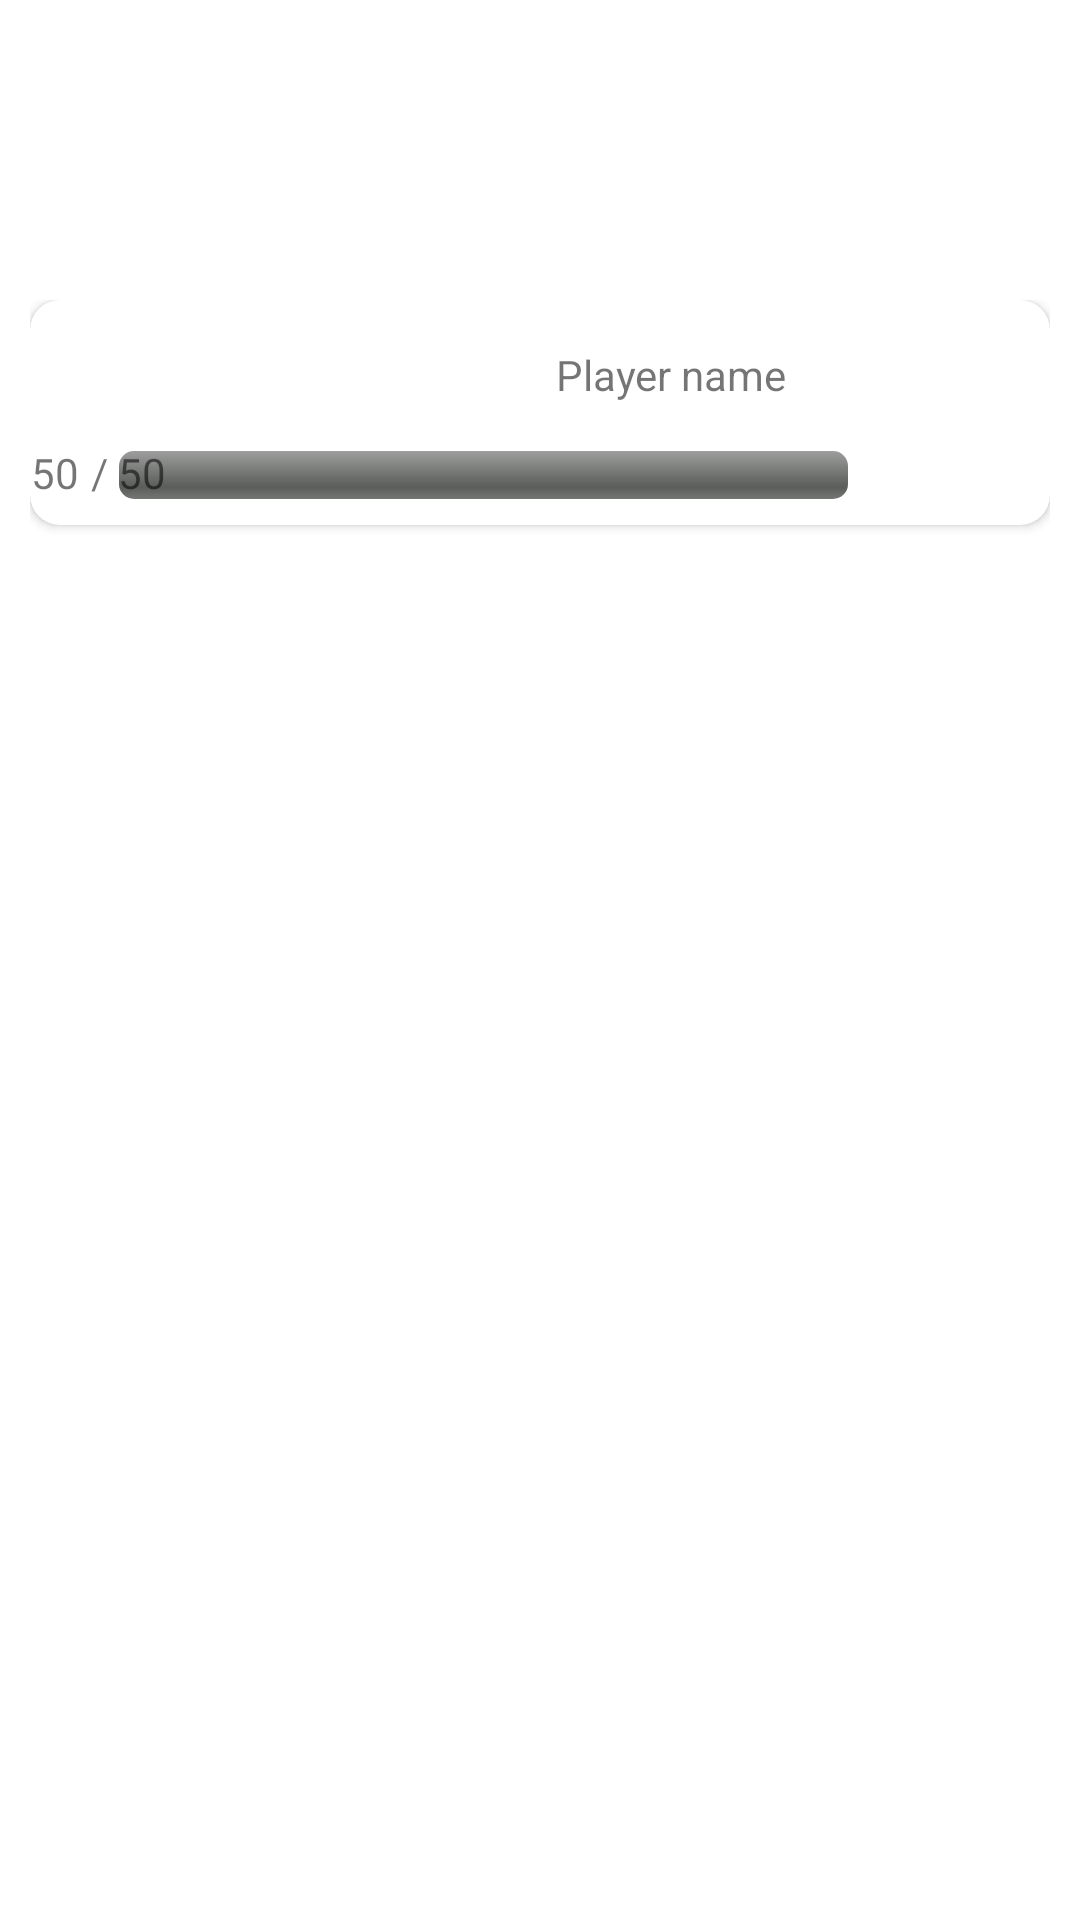

Android layout source for this screen:
<!-- AndroidManifest.xml: application theme Theme.Clash_of_battle_AB_AM_HR -->
<!-- res/layout/fight_second_player.xml -->
<?xml version="1.0" encoding="utf-8"?>
<LinearLayout xmlns:android="http://schemas.android.com/apk/res/android"
    xmlns:app="http://schemas.android.com/apk/res-auto"
    xmlns:tools="http://schemas.android.com/tools"
    xmlns:card_view="http://schemas.android.com/apk/res-auto"
    android:layout_width="match_parent"
    android:layout_height="wrap_content"
    android:paddingLeft="10dp"
    android:paddingRight="10dp"
    android:paddingBottom="10dp"
    android:paddingTop="100dp"
    >
    <androidx.cardview.widget.CardView
        android:id="@+id/second_player_card_view"
        android:layout_width="match_parent"
        android:layout_height="wrap_content"
        card_view:cardCornerRadius="10dp"
        app:cardElevation="2dp"
        >
        <androidx.constraintlayout.widget.ConstraintLayout
            android:layout_width="match_parent"
            android:layout_height="match_parent">

            <ImageView
                android:id="@+id/second_player_imageView"
                android:layout_width="75dp"
                android:layout_height="75dp"
                app:layout_constraintBottom_toBottomOf="parent"
                app:layout_constraintEnd_toEndOf="parent"
                app:layout_constraintHorizontal_bias="1.0"
                app:layout_constraintStart_toStartOf="parent"
                app:layout_constraintTop_toTopOf="parent"
                app:layout_constraintVertical_bias="0.0"
                tools:srcCompat="@tools:sample/avatars" />

            <TextView
                android:id="@+id/second_player_name"
                android:layout_width="wrap_content"
                android:layout_height="wrap_content"
                android:text="Player name"
                app:layout_constraintBottom_toBottomOf="parent"
                app:layout_constraintEnd_toStartOf="@+id/second_player_imageView"
                app:layout_constraintHorizontal_bias="0.932"
                app:layout_constraintStart_toStartOf="parent"
                app:layout_constraintTop_toTopOf="parent"
                app:layout_constraintVertical_bias="0.275" />

            <ProgressBar
                android:id="@+id/second_player_progress_bar"
                style="@android:style/Widget.ProgressBar.Horizontal"
                android:layout_width="243dp"
                android:layout_height="16dp"
                android:layout_marginTop="16dp"
                app:layout_constraintBottom_toBottomOf="parent"
                app:layout_constraintEnd_toStartOf="@+id/second_player_imageView"
                app:layout_constraintHorizontal_bias="0.673"
                app:layout_constraintStart_toEndOf="@+id/second_player_max_health"
                app:layout_constraintTop_toBottomOf="@+id/second_player_name"
                app:layout_constraintVertical_bias="0.0" />

            <TextView
                android:id="@+id/second_player_health"
                android:layout_width="wrap_content"
                android:layout_height="wrap_content"
                android:text="50"
                app:layout_constraintBottom_toBottomOf="parent"
                app:layout_constraintEnd_toStartOf="@+id/second_player_max_health"
                app:layout_constraintHorizontal_bias="0.066"
                app:layout_constraintStart_toStartOf="parent"
                app:layout_constraintTop_toTopOf="parent"
                app:layout_constraintVertical_bias="0.857" />

            <TextView
                android:id="@+id/second_player_max_health"
                android:layout_width="wrap_content"
                android:layout_height="wrap_content"
                android:text="/ 50"
                app:layout_constraintBottom_toBottomOf="parent"
                app:layout_constraintEnd_toStartOf="@+id/second_player_imageView"
                app:layout_constraintHorizontal_bias="0.085"
                app:layout_constraintStart_toStartOf="parent"
                app:layout_constraintTop_toTopOf="parent"
                app:layout_constraintVertical_bias="0.857" />
        </androidx.constraintlayout.widget.ConstraintLayout>

    </androidx.cardview.widget.CardView>


</LinearLayout>
<!-- resources referenced by this layout -->
<resources>
  <style name="Theme.Clash_of_battle_AB_AM_HR" parent="Theme.MaterialComponents.DayNight.DarkActionBar">
          
          <item name="colorPrimary">@color/purple_500</item>
          <item name="colorPrimaryVariant">@color/purple_700</item>
          <item name="colorOnPrimary">@color/white</item>
          
          <item name="colorSecondary">@color/teal_200</item>
          <item name="colorSecondaryVariant">@color/teal_700</item>
          <item name="colorOnSecondary">@color/black</item>
          
          <item name="android:statusBarColor">?attr/colorPrimaryVariant</item>
          
      </style>
  <!-- not gathered from this repository: default colours our renderer supplied (Android Studio template values) -->
  <color name="purple_500">#FF6200EE</color>
  <color name="purple_700">#FF3700B3</color>
  <color name="teal_200">#FF03DAC5</color>
  <color name="teal_700">#FF018786</color>
  <color name="black">#FF000000</color>
  <color name="white">#FFFFFFFF</color>
</resources>
